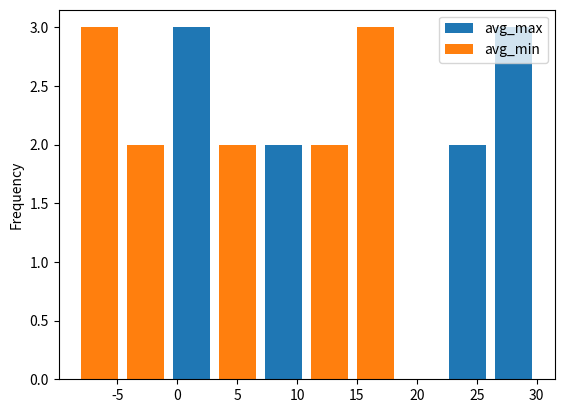
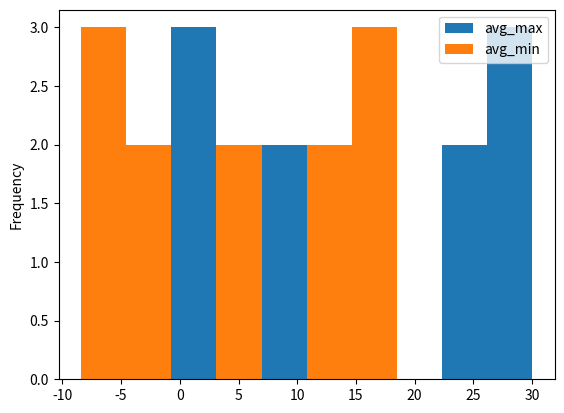
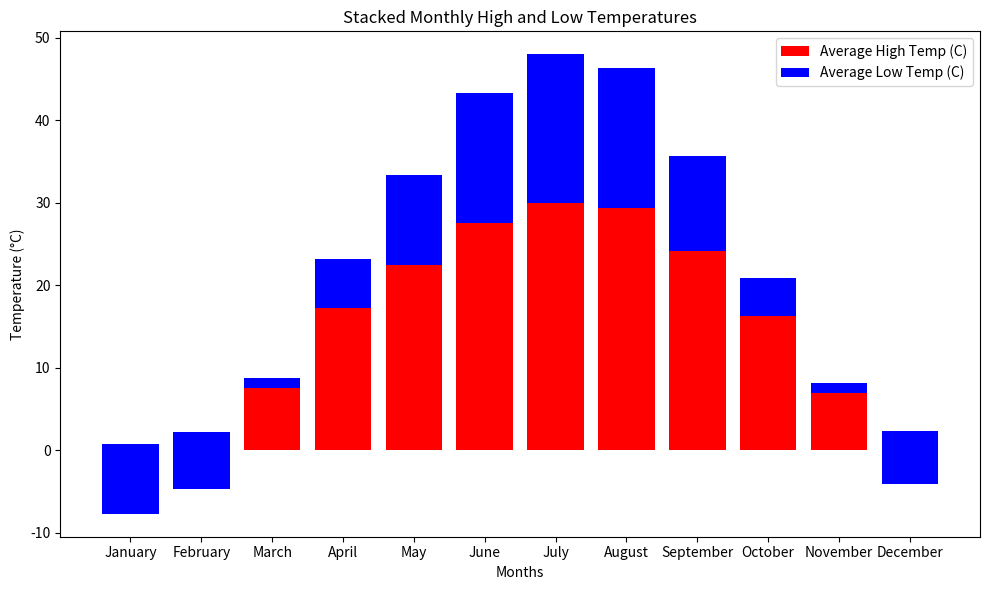

The matplotlib source for these figures, in order:
import matplotlib.pyplot as plt
import numpy as np
import pandas as pd

months = ["January", "February", "March", "April", "May", "June", "July", "August", "September", "October", "November","December"]
average_max = [0.7, 2.2, 8.7, 17.3, 22.4, 27.5, 30.0, 29.4, 24.2, 16.3, 8.2, 2.3]
average_min = [-8.4, -6.9, -1.1, 5.9, 11.0, 15.8, 18.0, 16.9, 11.5, 4.6, -1.3, -6.4]

data = {
    month: {"avg_max": avg_max, "avg_min": avg_min}
    for month, avg_max, avg_min in zip(months, average_max, average_min)
}

df = pd.DataFrame(data).T

df[['avg_max', 'avg_min']].plot(kind='hist', linewidth=2, rwidth=0.8)
df.plot(kind='hist')
plt.show()

stacked_bar, axis2 = plt.subplots(figsize=(10, 6))
axis2.bar(months, average_max, label="Average High Temp (C)", color='red')
axis2.bar(months, average_min, label="Average Low Temp (C)", bottom=average_max, color='blue')

axis2.set_xlabel("Months")
axis2.set_ylabel("Temperature (°C)")
axis2.set_title("Stacked Monthly High and Low Temperatures")
axis2.legend()

plt.tight_layout()
plt.show()
